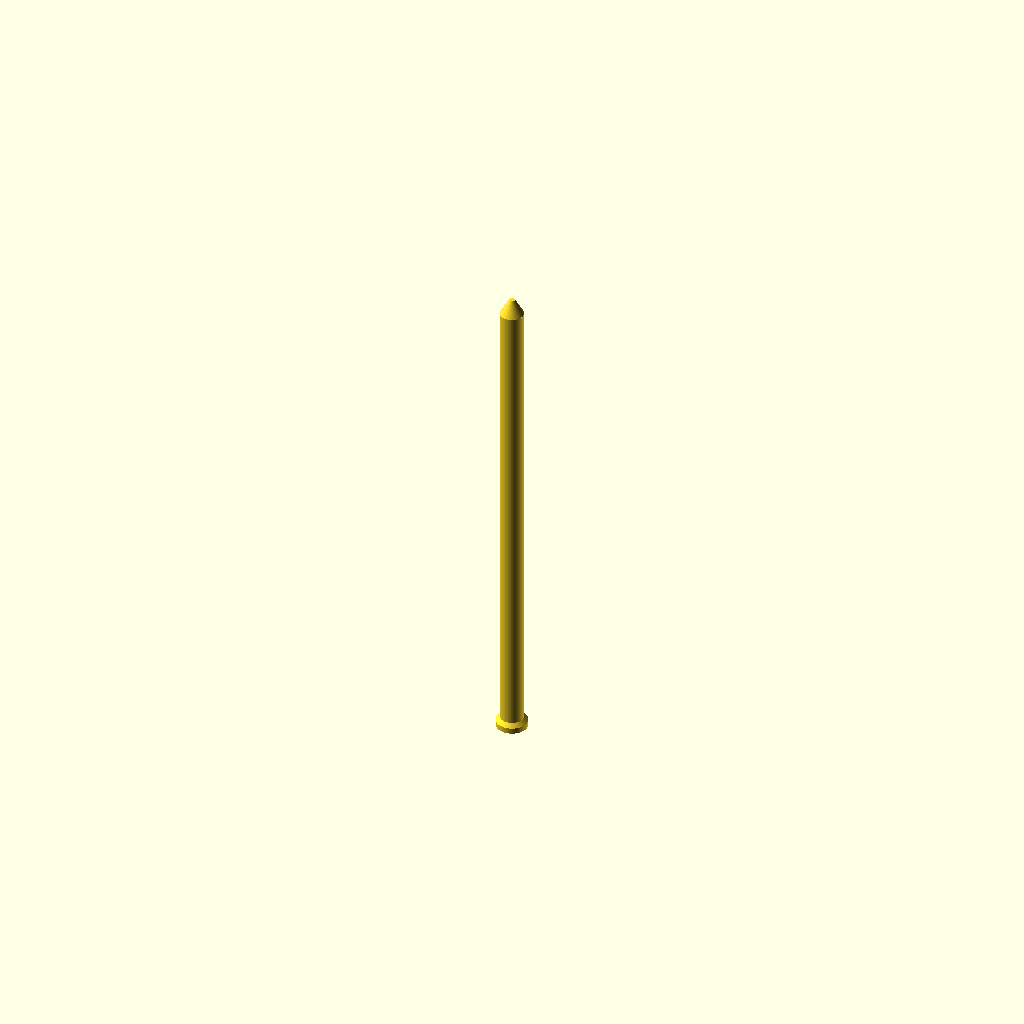
Cell 1: rendered with the file's own defaults.
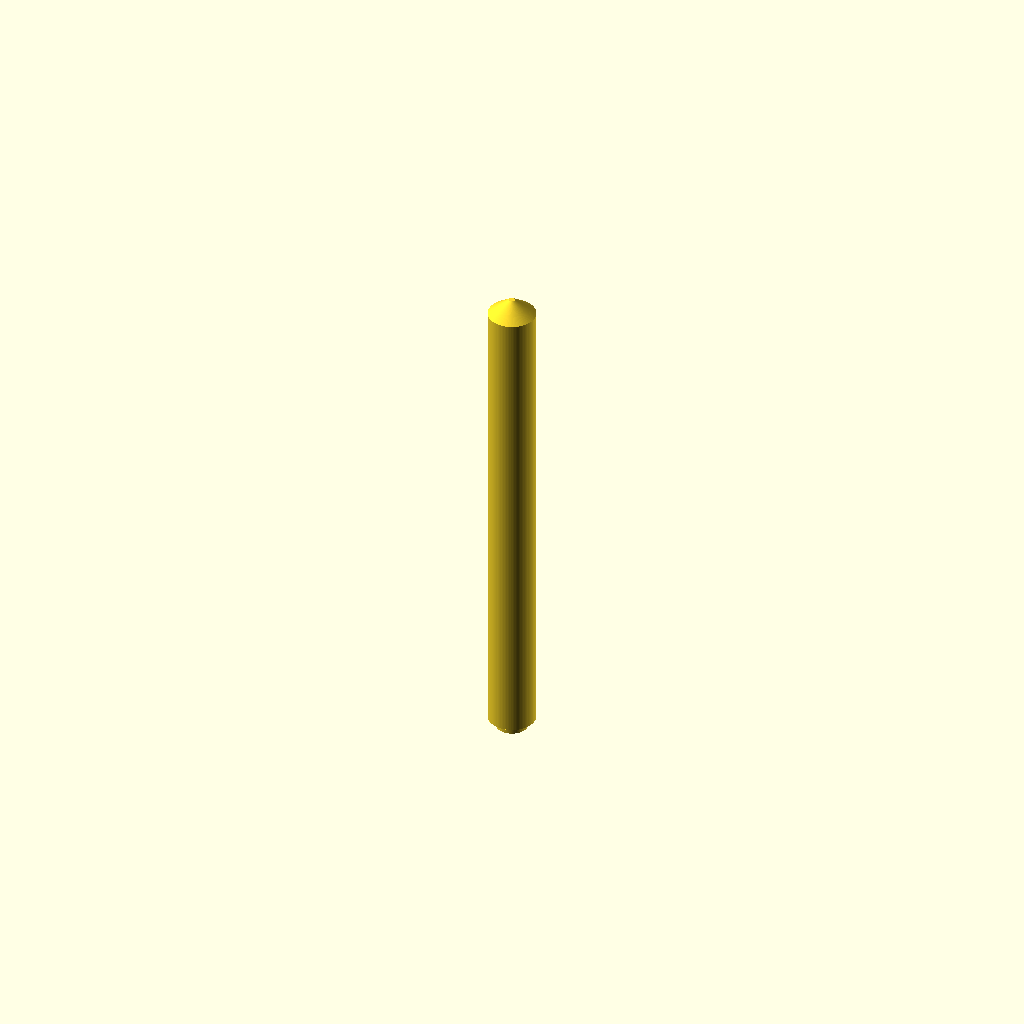
Cell 2: the same model with tube_d = 24.
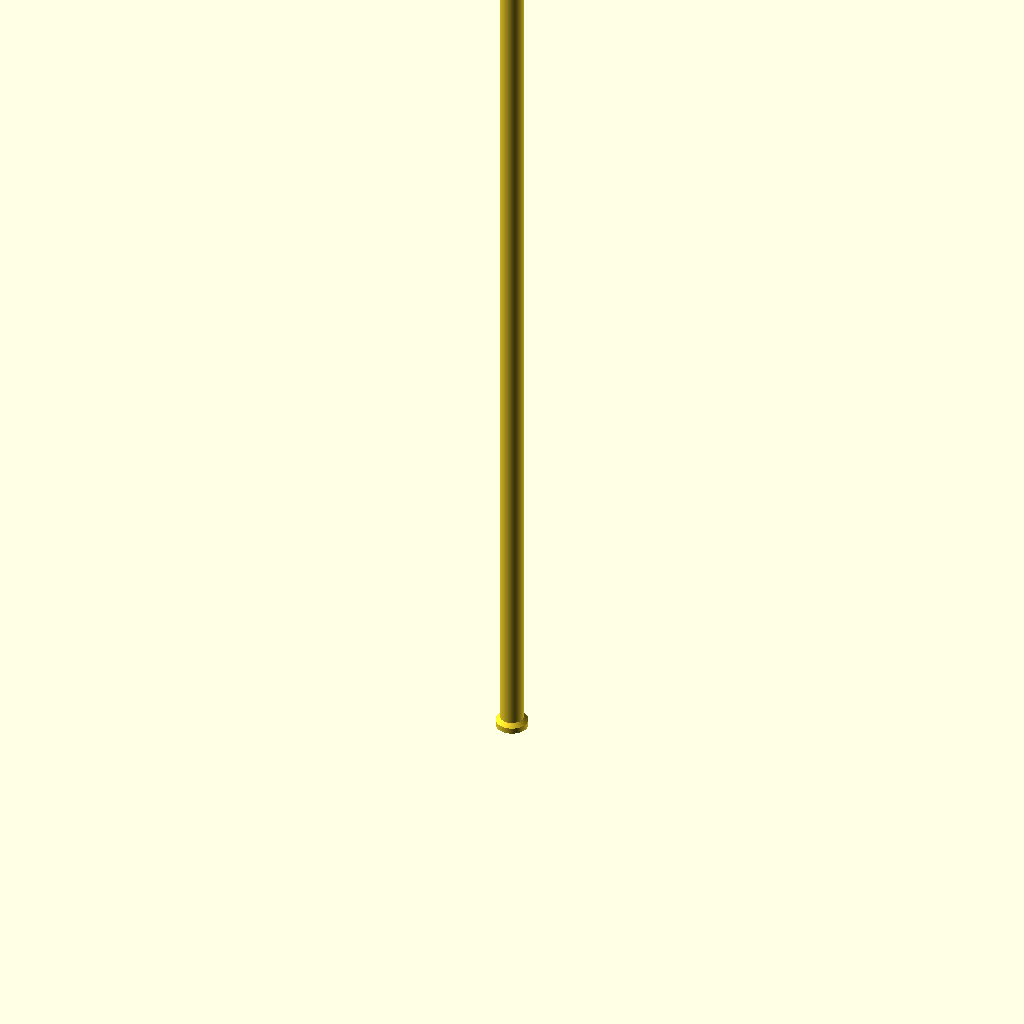
Cell 3: the same model with tube_h = 492.
One fixed orthographic camera (rotation 55°, 0°, 25°; colour scheme Cornfield) for every cell.
Source of the model, models/beam_tube.scad:
// Beam diffuser tube. Print in WHITE PLA in vase (spiralize) mode, 0.4 nozzle, ZERO bottom
// layers (the foot must stay open for the spine and wires) and a 5 mm brim for adhesion.
// The slicer turns this solid into a single-wall tube; the wall diffuses the LED strip inside.
//
//   openscad -o exports/beam_tube.stl beam_tube.scad
//
// The strip spine (strip_holder.scad) slides in from the bottom; the foot flange seats in the
// socket glued to the arena floor. The tip is a 30-degree cone ending in a 3 mm opening: vase
// mode cannot close a dome, and a cone this shallow prints cleanly.

tube_d   = 12;     // outer diameter; the lid hole should be tube_d + 0.4
tube_h   = 246;    // straight section; the cone tip adds 8 -> 254 total, under the P1S 256 mm Z
foot_d   = 16;
foot_h   = 3;

$fn = 96;

union() {
    cylinder(d = foot_d, h = foot_h);
    translate([0, 0, foot_h - 0.01]) cylinder(d1 = foot_d, d2 = tube_d, h = 2);
    translate([0, 0, foot_h + 2 - 0.02]) cylinder(d = tube_d, h = tube_h - foot_h - 2);
    // cone tip, 3 mm opening at the top
    translate([0, 0, tube_h - 0.01]) cylinder(d1 = tube_d, d2 = 3, h = 8);
}
Parameter table extracted from the source (name, type, default, range or options):
tube_d: number, default 12
tube_h: number, default 246
foot_d: number, default 16
foot_h: number, default 3
